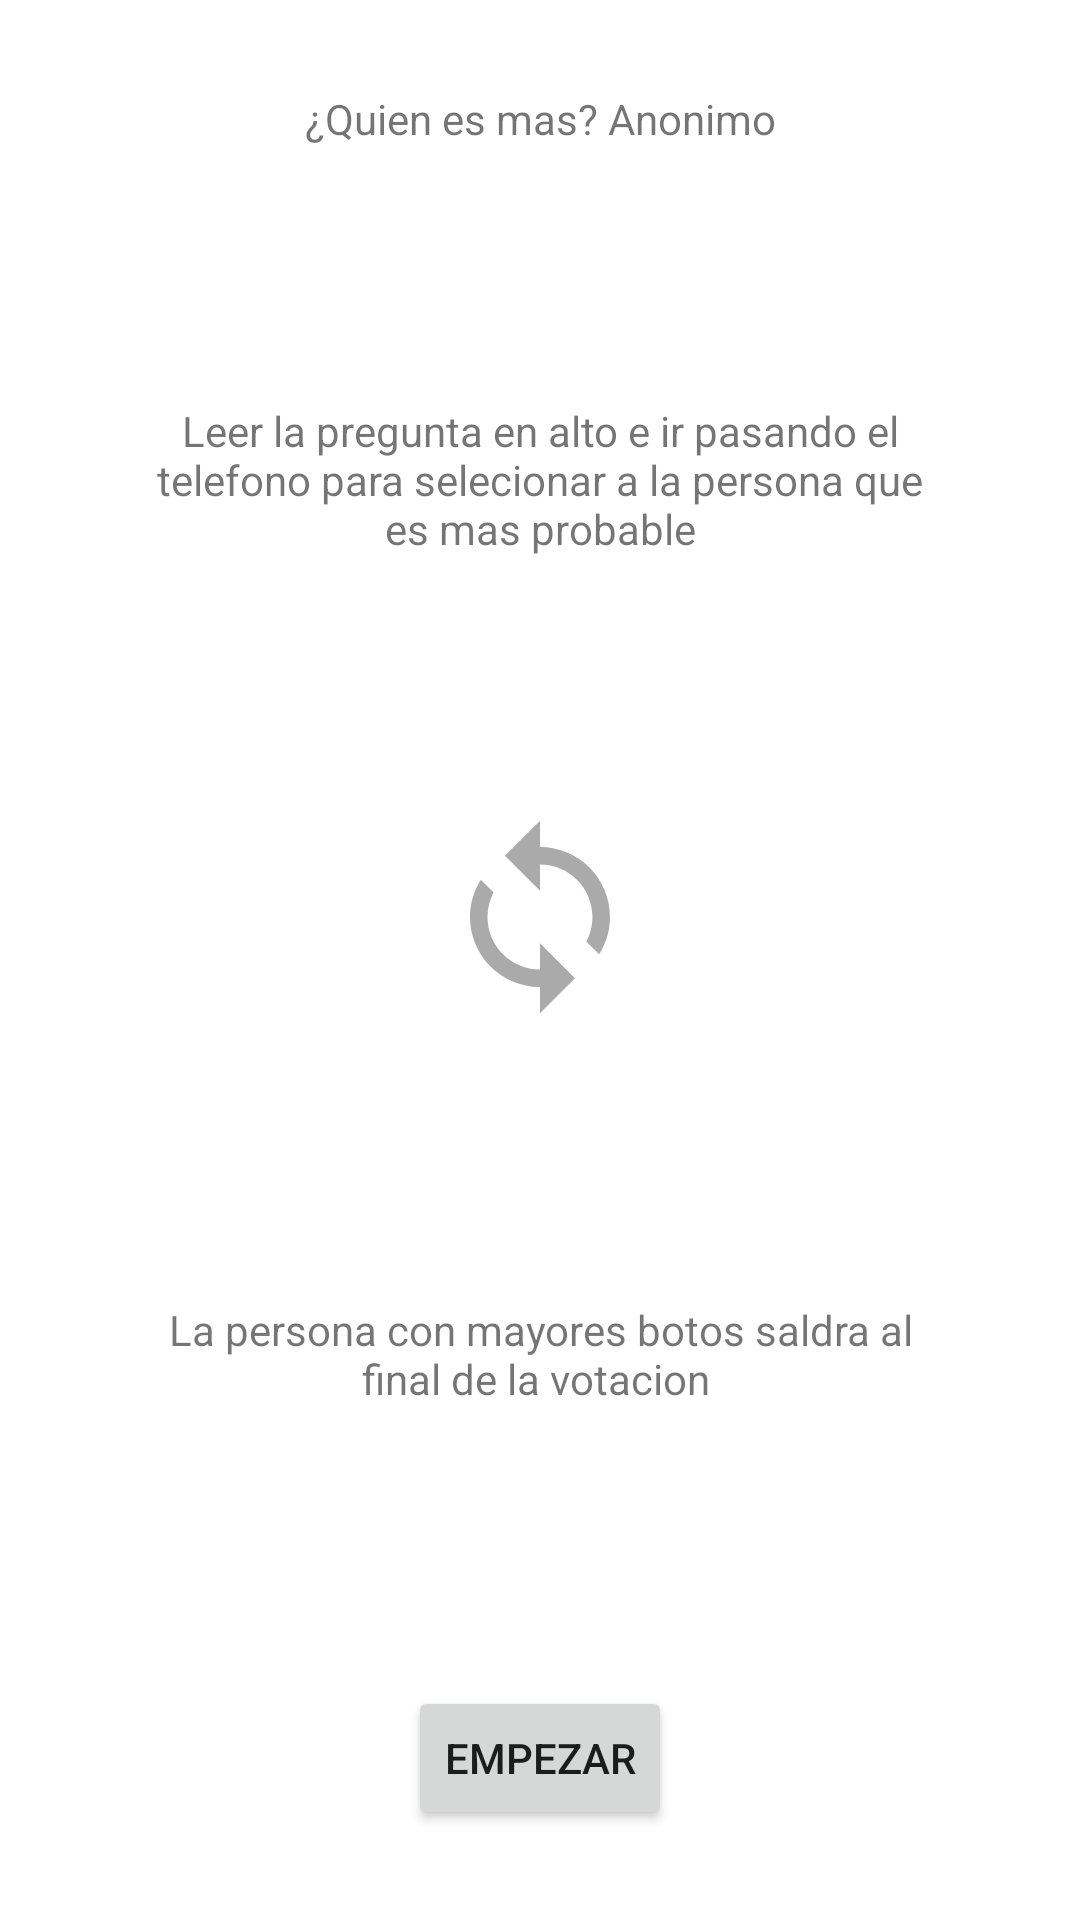

Layout XML and referenced resources for this Android screen:
<!-- AndroidManifest.xml: application theme Theme.DrinkG -->
<!-- res/layout/activity_quien_es_mas_anonimo.xml -->
<?xml version="1.0" encoding="utf-8"?>
<androidx.constraintlayout.widget.ConstraintLayout xmlns:android="http://schemas.android.com/apk/res/android"
    xmlns:app="http://schemas.android.com/apk/res-auto"
    xmlns:tools="http://schemas.android.com/tools"
    android:layout_width="match_parent"
    android:layout_height="match_parent"
    tools:context=".activity.QuienEsMasAnonimoActivity">

    <TextView
        android:id="@+id/tvQeMAnEx2"
        android:layout_width="0dp"
        android:layout_height="wrap_content"
        android:text="La persona con mayores botos saldra al final de la votacion "
        app:layout_constraintBottom_toTopOf="@+id/bQEManonimoNext"
        app:layout_constraintEnd_toEndOf="parent"
        android:layout_marginLeft="50dp"
        android:layout_marginRight="50dp"
        android:gravity="center"
        app:layout_constraintStart_toStartOf="parent"
        app:layout_constraintTop_toBottomOf="@+id/ivAnonimoChange" />

    <ImageView
        android:id="@+id/ivAnonimoPersona1"
        android:layout_width="60dp"
        android:layout_height="60dp"
        app:layout_constraintBottom_toTopOf="@+id/ivAnonimoChange"
        app:layout_constraintEnd_toStartOf="@+id/ivAnonimoChange"
        app:srcCompat="@drawable/ic_baseline_person_24" />

    <ImageView
        android:id="@+id/ivAnonimoPersona4"
        android:layout_width="60dp"
        android:layout_height="60dp"
        app:layout_constraintStart_toEndOf="@+id/ivAnonimoChange"
        app:layout_constraintTop_toBottomOf="@+id/ivAnonimoChange"
        app:srcCompat="@drawable/ic_baseline_person_24" />

    <ImageView
        android:id="@+id/ivAnonimoPersona3"
        android:layout_width="60dp"
        android:layout_height="60dp"
        app:layout_constraintEnd_toStartOf="@+id/ivAnonimoChange"
        app:layout_constraintTop_toBottomOf="@+id/ivAnonimoChange"
        app:srcCompat="@drawable/ic_baseline_person_24" />

    <ImageView
        android:id="@+id/ivAnonimoPersona2"
        android:layout_width="60dp"
        android:layout_height="60dp"
        app:layout_constraintBottom_toTopOf="@+id/ivAnonimoChange"
        app:layout_constraintStart_toEndOf="@+id/ivAnonimoChange"
        app:srcCompat="@drawable/ic_baseline_person_24" />

    <ImageView
        android:id="@+id/ivAnonimoChange"
        android:layout_width="70dp"
        android:layout_height="70dp"
        app:layout_constraintBottom_toTopOf="@+id/bQEManonimoNext"
        app:layout_constraintEnd_toEndOf="parent"
        app:layout_constraintStart_toStartOf="parent"
        app:layout_constraintTop_toBottomOf="@+id/textView"
        app:srcCompat="@drawable/ic_baseline_sync_24" />

    <TextView
        android:id="@+id/textView"
        android:layout_width="wrap_content"
        android:layout_height="wrap_content"
        android:layout_marginTop="30dp"
        android:text="¿Quien es mas? Anonimo"
        app:layout_constraintEnd_toEndOf="parent"
        app:layout_constraintStart_toStartOf="parent"
        app:layout_constraintTop_toTopOf="parent" />

    <Button
        android:id="@+id/bQEManonimoStart"
        android:layout_width="wrap_content"
        android:layout_height="wrap_content"
        android:layout_marginBottom="30dp"
        android:text="Empezar"
        app:layout_constraintBottom_toBottomOf="parent"
        app:layout_constraintEnd_toEndOf="parent"
        app:layout_constraintStart_toStartOf="parent" />

    <Button
        android:id="@+id/bQEManonimoNext"
        android:layout_width="wrap_content"
        android:layout_height="wrap_content"
        android:layout_marginBottom="30dp"
        android:text="Siguiente"
        android:visibility="invisible"
        app:layout_constraintBottom_toBottomOf="parent"
        app:layout_constraintEnd_toEndOf="parent"
        app:layout_constraintStart_toStartOf="parent" />

    <ImageView
        android:id="@+id/ivAnonimoPhone"
        android:layout_width="50dp"
        android:layout_height="50dp"
        app:layout_constraintBottom_toTopOf="@+id/ivAnonimoPersona4"
        app:layout_constraintStart_toEndOf="@+id/ivAnonimoPersona2"
        app:layout_constraintTop_toBottomOf="@+id/ivAnonimoPersona2"
        app:srcCompat="@drawable/ic_baseline_smartphone_24" />

    <TextView
        android:id="@+id/tvQeMAnEx1"
        android:layout_width="0dp"
        android:layout_height="wrap_content"
        android:layout_marginLeft="50dp"
        android:layout_marginRight="50dp"
        android:gravity="center"
        android:text="Leer la pregunta en alto e ir pasando el telefono para selecionar a la persona que es mas probable"
        app:layout_constraintBottom_toTopOf="@+id/ivAnonimoChange"
        app:layout_constraintEnd_toEndOf="parent"
        app:layout_constraintStart_toStartOf="parent"
        app:layout_constraintTop_toBottomOf="@+id/textView" />

    <TextView
        android:id="@+id/tvQeMAnonimoQuestion"
        android:layout_width="wrap_content"
        android:layout_height="wrap_content"
        android:text="TextView"
        android:visibility="invisible"
        android:textSize="20sp"
        app:layout_constraintBottom_toTopOf="@+id/bQEManonimoStart"
        app:layout_constraintEnd_toEndOf="parent"
        app:layout_constraintStart_toStartOf="parent"
        app:layout_constraintTop_toBottomOf="@+id/textView" />

    <Spinner
        android:id="@+id/selectUsuario"
        android:layout_width="170dp"
        android:layout_height="48dp"
        app:layout_constraintBottom_toTopOf="@+id/bQEManonimoStart"
        app:layout_constraintEnd_toEndOf="@+id/tvQeMAnEx2"
        app:layout_constraintStart_toStartOf="@+id/tvQeMAnEx2"
        app:layout_constraintTop_toBottomOf="@+id/tvQeMAnEx2"
        app:layout_constraintVertical_bias="0.494"
        android:visibility="invisible"
        tools:ignore="SpeakableTextPresentCheck" />
</androidx.constraintlayout.widget.ConstraintLayout>
<!-- resources referenced by this layout -->
<resources>
  <!-- drawable ic_baseline_sync_24 (drawable) -->
  <vector xmlns:android="http://schemas.android.com/apk/res/android"
      android:width="24dp"
      android:height="24dp"
      android:viewportWidth="24"
      android:viewportHeight="24">
    <path
        android:fillColor="@android:color/darker_gray"
        android:pathData="M12,4L12,1L8,5l4,4L12,6c3.31,0 6,2.69 6,6 0,1.01 -0.25,1.97 -0.7,2.8l1.46,1.46C19.54,15.03 20,13.57 20,12c0,-4.42 -3.58,-8 -8,-8zM12,18c-3.31,0 -6,-2.69 -6,-6 0,-1.01 0.25,-1.97 0.7,-2.8L5.24,7.74C4.46,8.97 4,10.43 4,12c0,4.42 3.58,8 8,8v3l4,-4 -4,-4v3z"/>
  </vector>
  <style name="Theme.DrinkG" parent="Theme.MaterialComponents.DayNight.DarkActionBar">
          
          <item name="colorPrimary">@color/purple_500</item>
          <item name="colorPrimaryVariant">@color/purple_700</item>
          <item name="colorOnPrimary">@color/white</item>
          
          <item name="colorSecondary">@color/teal_200</item>
          <item name="colorSecondaryVariant">@color/teal_700</item>
          <item name="colorOnSecondary">@color/black</item>
          
          <item name="android:statusBarColor" tools:targetApi="l">?attr/colorPrimaryVariant</item>
          
      </style>
  <color name="purple_500">#FF6200EE</color>
  <color name="purple_700">#FF3700B3</color>
  <color name="white">#FFFFFFFF</color>
  <color name="teal_200">#FF03DAC5</color>
  <color name="teal_700">#FF018786</color>
  <color name="black">#FF000000</color>
</resources>
